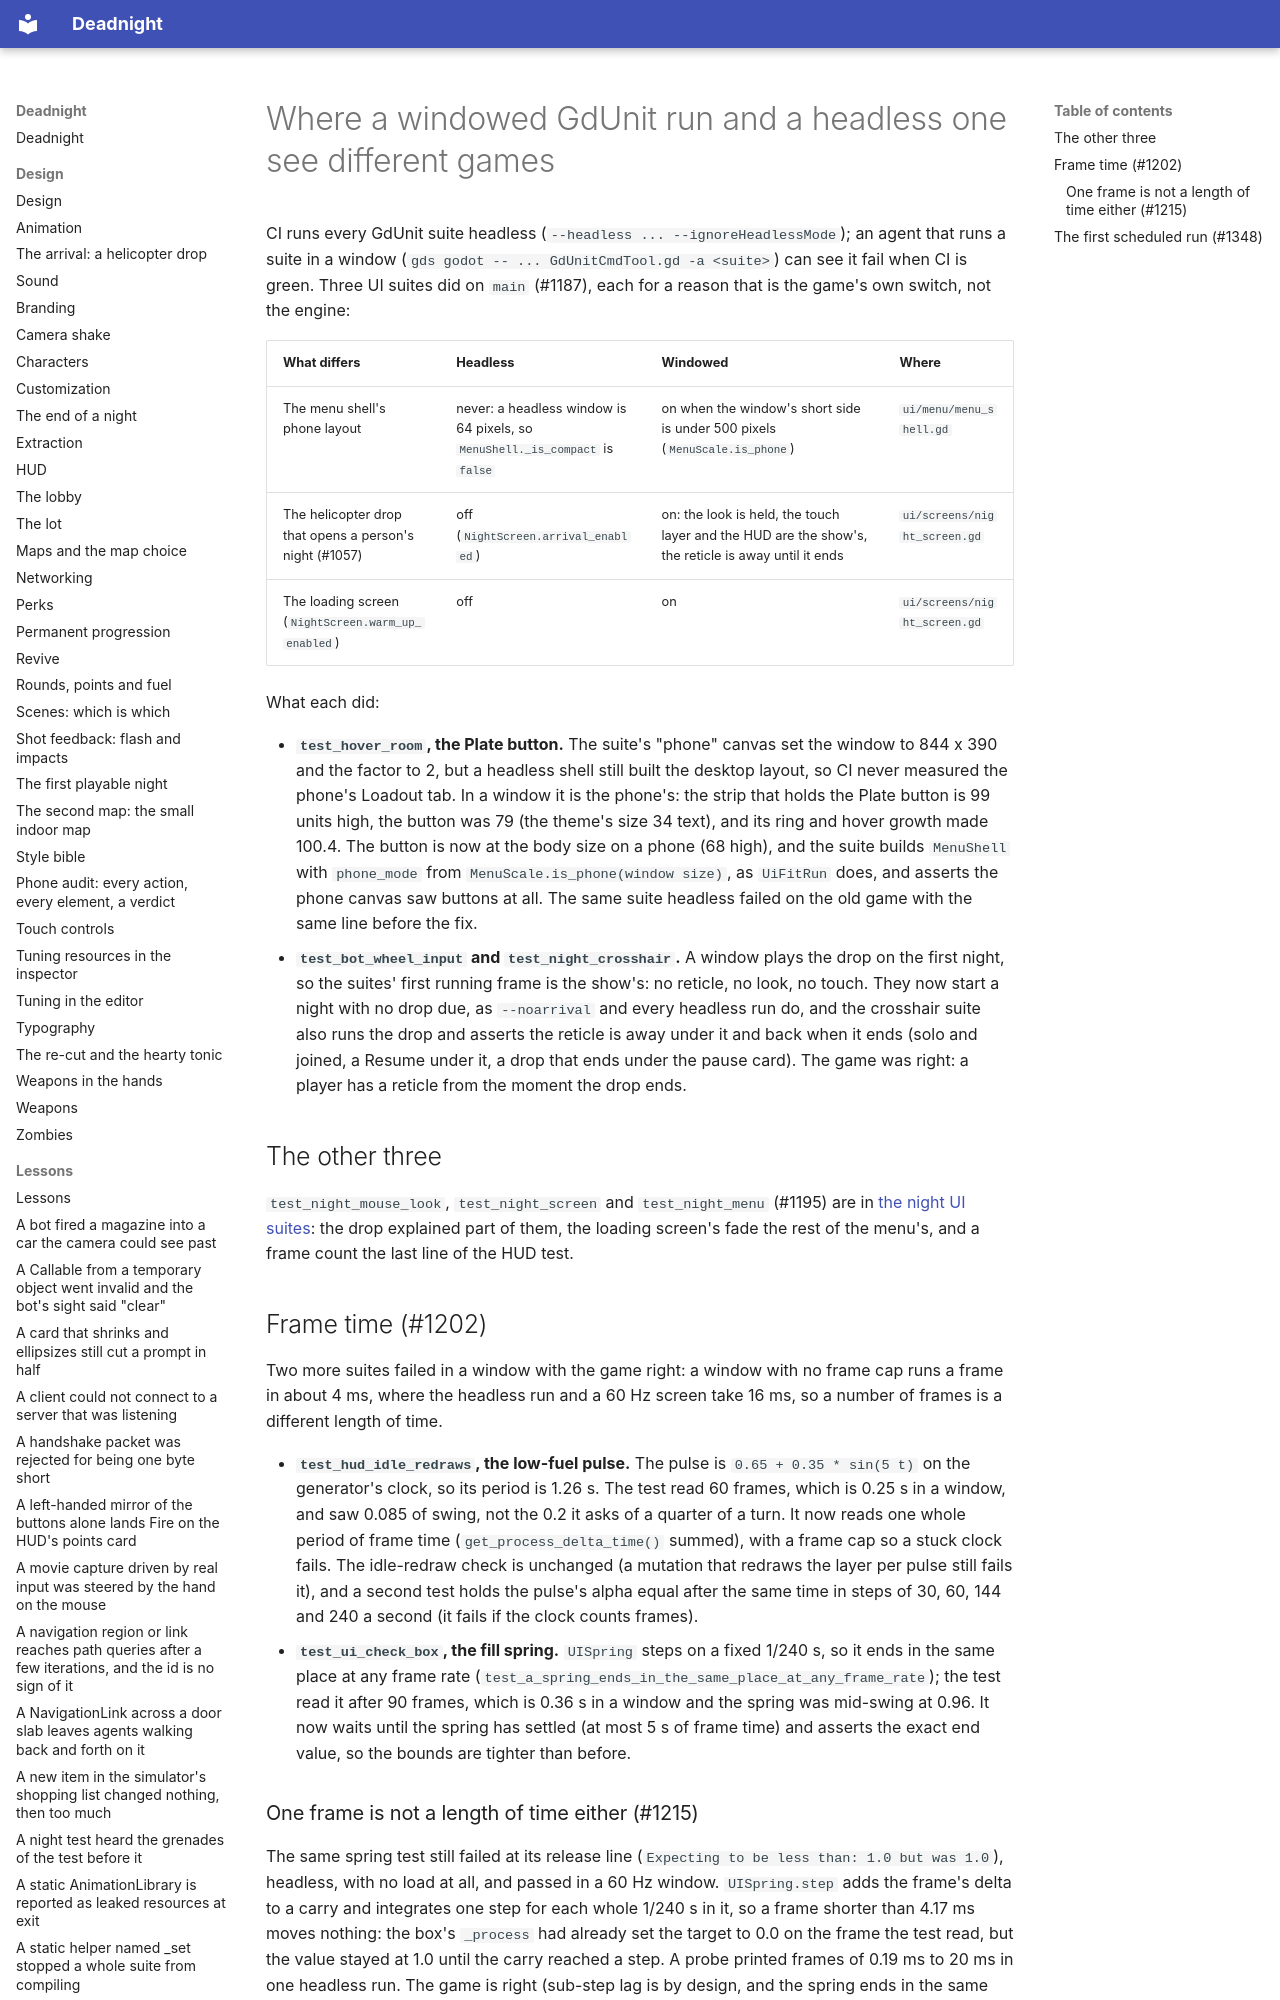

repository: Ryubara/deadnight · page: research/windowed-vs-headless-tests/index.html · generator: mkdocs

# Where a windowed GdUnit run and a headless one see different games

CI runs every GdUnit suite headless (`--headless ... --ignoreHeadlessMode`); an agent that runs a suite in a window
(`gds godot -- ... GdUnitCmdTool.gd -a <suite>`) can see it fail when CI is green. Three UI suites did on `main`
(#1187), each for a reason that is the game's own switch, not the engine:

| What differs | Headless | Windowed | Where |
| --- | --- | --- | --- |
| The menu shell's phone layout | never: a headless window is 64 pixels, so `MenuShell._is_compact` is `false` | on when the window's short side is under 500 pixels (`MenuScale.is_phone`) | `ui/menu/menu_shell.gd` |
| The helicopter drop that opens a person's night (#1057) | off (`NightScreen.arrival_enabled`) | on: the look is held, the touch layer and the HUD are the show's, the reticle is away until it ends | `ui/screens/night_screen.gd` |
| The loading screen (`NightScreen.warm_up_enabled`) | off | on | `ui/screens/night_screen.gd` |

What each did:
